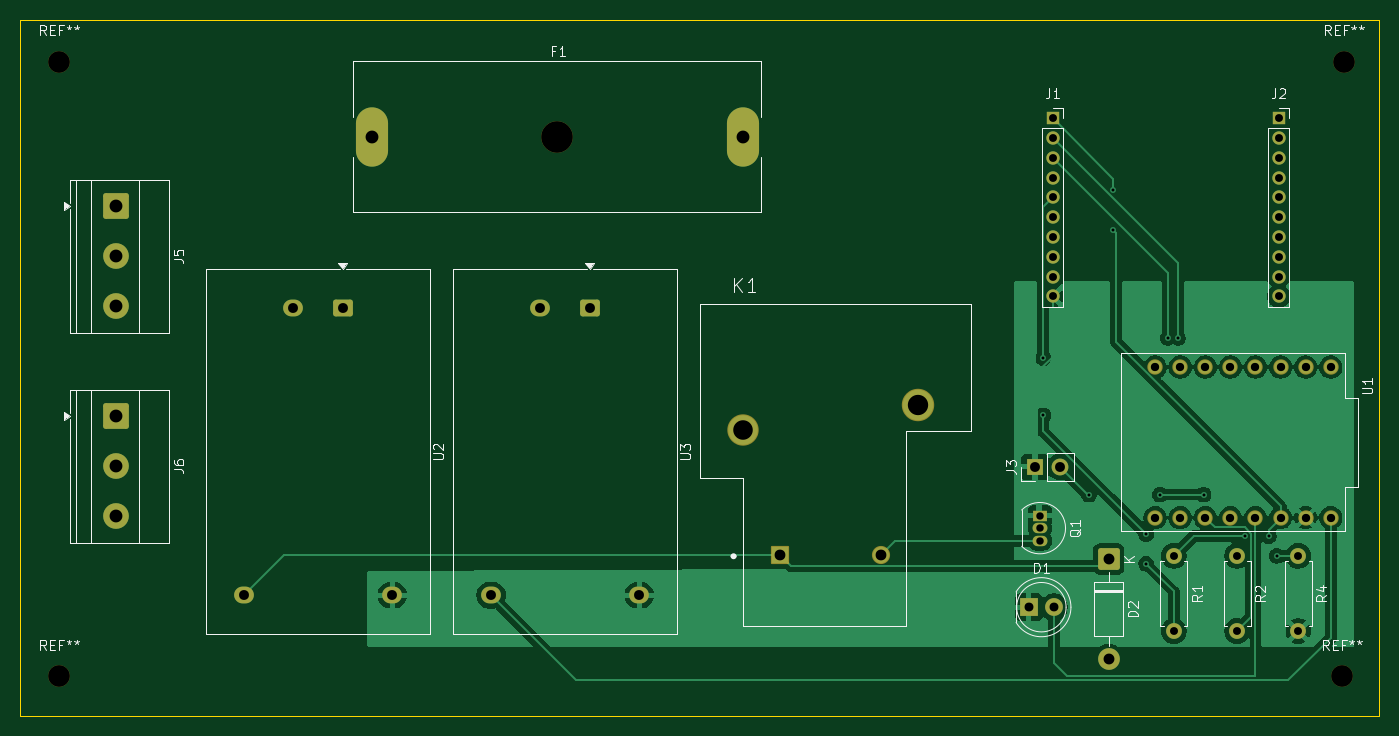
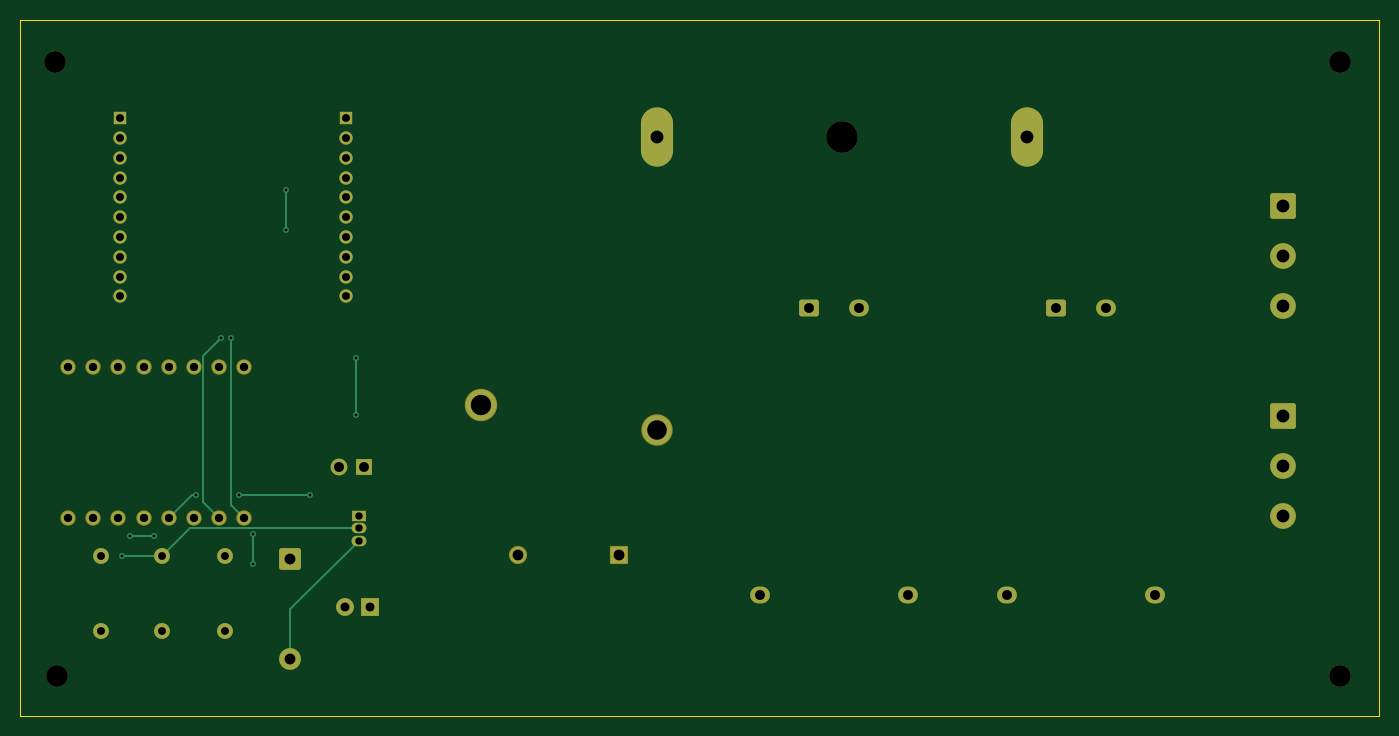
Circuit board: 11 layer files. Board 137.6 x 70.5 mm.
- bottom_copper: joiner-B_Cu.gbr (9293 bytes)
- bottom_mask: joiner-B_Mask.gbr (4255 bytes)
- paste: joiner-B_Paste.gbr (451 bytes)
- bottom_silk: joiner-B_Silkscreen.gbr (452 bytes)
- outline: joiner-Edge_Cuts.gbr (603 bytes)
- top_copper: joiner-F_Cu.gbr (81744 bytes)
- top_mask: joiner-F_Mask.gbr (4255 bytes)
- paste: joiner-F_Paste.gbr (451 bytes)
- top_silk: joiner-F_Silkscreen.gbr (26298 bytes)
- drill: joiner-NPTH.drl (455 bytes)
- drill: joiner-PTH.drl (2131 bytes)

=== bottom_copper: joiner-B_Cu.gbr (9293 bytes, source omitted) ===
=== bottom_mask: joiner-B_Mask.gbr ===
%TF.GenerationSoftware,KiCad,Pcbnew,10.0.3*%
%TF.CreationDate,2026-07-12T13:30:28-05:00*%
%TF.ProjectId,joiner,6a6f696e-6572-42e6-9b69-6361645f7063,rev?*%
%TF.SameCoordinates,Original*%
%TF.FileFunction,Soldermask,Bot*%
%TF.FilePolarity,Negative*%
%FSLAX46Y46*%
G04 Gerber Fmt 4.6, Leading zero omitted, Abs format (unit mm)*
G04 Created by KiCad (PCBNEW 10.0.3) date 2026-07-12 13:30:28*
%MOMM*%
%LPD*%
G01*
G04 APERTURE LIST*
G04 Aperture macros list*
%AMRoundRect*
0 Rectangle with rounded corners*
0 $1 Rounding radius*
0 $2 $3 $4 $5 $6 $7 $8 $9 X,Y pos of 4 corners*
0 Add a 4 corners polygon primitive as box body*
4,1,4,$2,$3,$4,$5,$6,$7,$8,$9,$2,$3,0*
0 Add four circle primitives for the rounded corners*
1,1,$1+$1,$2,$3*
1,1,$1+$1,$4,$5*
1,1,$1+$1,$6,$7*
1,1,$1+$1,$8,$9*
0 Add four rect primitives between the rounded corners*
20,1,$1+$1,$2,$3,$4,$5,0*
20,1,$1+$1,$4,$5,$6,$7,0*
20,1,$1+$1,$6,$7,$8,$9,0*
20,1,$1+$1,$8,$9,$2,$3,0*%
G04 Aperture macros list end*
%ADD10RoundRect,0.250000X-0.750000X0.600000X-0.750000X-0.600000X0.750000X-0.600000X0.750000X0.600000X0*%
%ADD11O,2.000000X1.700000*%
%ADD12R,1.700000X1.700000*%
%ADD13C,1.700000*%
%ADD14RoundRect,0.249999X-0.850001X0.850001X-0.850001X-0.850001X0.850001X-0.850001X0.850001X0.850001X0*%
%ADD15C,2.200000*%
%ADD16R,1.350000X1.350000*%
%ADD17C,1.350000*%
%ADD18C,3.200000*%
%ADD19O,3.250000X6.000000*%
%ADD20RoundRect,0.102000X-0.817500X-0.817500X0.817500X-0.817500X0.817500X0.817500X-0.817500X0.817500X0*%
%ADD21C,1.839000*%
%ADD22C,3.174000*%
%ADD23C,3.280000*%
%ADD24R,1.800000X1.800000*%
%ADD25C,1.800000*%
%ADD26RoundRect,0.250000X-1.050000X1.050000X-1.050000X-1.050000X1.050000X-1.050000X1.050000X1.050000X0*%
%ADD27C,2.600000*%
%ADD28R,1.500000X1.050000*%
%ADD29O,1.500000X1.050000*%
%ADD30C,1.600000*%
%ADD31C,1.552000*%
G04 APERTURE END LIST*
D10*
%TO.C,U3*%
X147700000Y-52512500D03*
D11*
X142700000Y-52512500D03*
X152700000Y-81592500D03*
X137700000Y-81592500D03*
%TD*%
D12*
%TO.C,J3*%
X192725000Y-68600000D03*
D13*
X195265000Y-68600000D03*
%TD*%
D14*
%TO.C,D2*%
X200200000Y-77920000D03*
D15*
X200200000Y-88080000D03*
%TD*%
D16*
%TO.C,J2*%
X217400000Y-33340000D03*
D17*
X217400000Y-35340000D03*
X217400000Y-37340000D03*
X217400000Y-39340000D03*
X217400000Y-41340000D03*
X217400000Y-43340000D03*
X217400000Y-45340000D03*
X217400000Y-47340000D03*
X217400000Y-49340000D03*
X217400000Y-51340000D03*
%TD*%
D18*
%TO.C,F1*%
X144400000Y-35200000D03*
D19*
X125650000Y-35200000D03*
X163150000Y-35200000D03*
%TD*%
D20*
%TO.C,K1*%
X166965000Y-77545000D03*
D21*
X177125000Y-77545000D03*
D22*
X163155000Y-64845000D03*
D23*
X180935000Y-62305000D03*
%TD*%
D24*
%TO.C,D1*%
X192125000Y-82800000D03*
D25*
X194665000Y-82800000D03*
%TD*%
D10*
%TO.C,U2*%
X122700000Y-52512500D03*
D11*
X117700000Y-52512500D03*
X127700000Y-81592500D03*
X112700000Y-81592500D03*
%TD*%
D26*
%TO.C,J5*%
X99800000Y-42200000D03*
D27*
X99800000Y-47280000D03*
X99800000Y-52360000D03*
%TD*%
D15*
%TO.C,REF\u002A\u002A*%
X94000000Y-89800000D03*
%TD*%
%TO.C,REF\u002A\u002A*%
X223800000Y-89800000D03*
%TD*%
%TO.C,REF\u002A\u002A*%
X94000000Y-27600000D03*
%TD*%
%TO.C,REF\u002A\u002A*%
X224000000Y-27600000D03*
%TD*%
D26*
%TO.C,J6*%
X99800000Y-63440000D03*
D27*
X99800000Y-68520000D03*
X99800000Y-73600000D03*
%TD*%
D28*
%TO.C,Q1*%
X193240000Y-73530000D03*
D29*
X193240000Y-74800000D03*
X193240000Y-76070000D03*
%TD*%
D30*
%TO.C,R1*%
X206800000Y-77590000D03*
X206800000Y-85210000D03*
%TD*%
%TO.C,R4*%
X219400000Y-77600000D03*
X219400000Y-85220000D03*
%TD*%
%TO.C,R2*%
X213200000Y-77590000D03*
X213200000Y-85210000D03*
%TD*%
D31*
%TO.C,U1*%
X204900000Y-73740000D03*
X207440000Y-73740000D03*
X209980000Y-73740000D03*
X212520000Y-73740000D03*
X217600000Y-73740000D03*
X215060000Y-73740000D03*
X222680000Y-58500000D03*
X222680000Y-73740000D03*
X220140000Y-58500000D03*
X217600000Y-58500000D03*
X215060000Y-58500000D03*
X212520000Y-58500000D03*
X209980000Y-58500000D03*
X207440000Y-58500000D03*
X204900000Y-58500000D03*
X220140000Y-73740000D03*
%TD*%
D16*
%TO.C,J1*%
X194540000Y-33340000D03*
D17*
X194540000Y-35340000D03*
X194540000Y-37340000D03*
X194540000Y-39340000D03*
X194540000Y-41340000D03*
X194540000Y-43340000D03*
X194540000Y-45340000D03*
X194540000Y-47340000D03*
X194540000Y-49340000D03*
X194540000Y-51340000D03*
%TD*%
M02*

=== paste: joiner-B_Paste.gbr ===
%TF.GenerationSoftware,KiCad,Pcbnew,10.0.3*%
%TF.CreationDate,2026-07-12T13:30:28-05:00*%
%TF.ProjectId,joiner,6a6f696e-6572-42e6-9b69-6361645f7063,rev?*%
%TF.SameCoordinates,Original*%
%TF.FileFunction,Paste,Bot*%
%TF.FilePolarity,Positive*%
%FSLAX46Y46*%
G04 Gerber Fmt 4.6, Leading zero omitted, Abs format (unit mm)*
G04 Created by KiCad (PCBNEW 10.0.3) date 2026-07-12 13:30:28*
%MOMM*%
%LPD*%
G01*
G04 APERTURE LIST*
G04 APERTURE END LIST*
M02*

=== bottom_silk: joiner-B_Silkscreen.gbr ===
%TF.GenerationSoftware,KiCad,Pcbnew,10.0.3*%
%TF.CreationDate,2026-07-12T13:30:28-05:00*%
%TF.ProjectId,joiner,6a6f696e-6572-42e6-9b69-6361645f7063,rev?*%
%TF.SameCoordinates,Original*%
%TF.FileFunction,Legend,Bot*%
%TF.FilePolarity,Positive*%
%FSLAX46Y46*%
G04 Gerber Fmt 4.6, Leading zero omitted, Abs format (unit mm)*
G04 Created by KiCad (PCBNEW 10.0.3) date 2026-07-12 13:30:28*
%MOMM*%
%LPD*%
G01*
G04 APERTURE LIST*
G04 APERTURE END LIST*
M02*

=== outline: joiner-Edge_Cuts.gbr ===
%TF.GenerationSoftware,KiCad,Pcbnew,10.0.3*%
%TF.CreationDate,2026-07-12T13:30:28-05:00*%
%TF.ProjectId,joiner,6a6f696e-6572-42e6-9b69-6361645f7063,rev?*%
%TF.SameCoordinates,Original*%
%TF.FileFunction,Profile,NP*%
%FSLAX46Y46*%
G04 Gerber Fmt 4.6, Leading zero omitted, Abs format (unit mm)*
G04 Created by KiCad (PCBNEW 10.0.3) date 2026-07-12 13:30:28*
%MOMM*%
%LPD*%
G01*
G04 APERTURE LIST*
%TA.AperFunction,Profile*%
%ADD10C,0.050000*%
%TD*%
G04 APERTURE END LIST*
D10*
X90000000Y-23340000D02*
X227600000Y-23340000D01*
X227600000Y-93840000D01*
X90000000Y-93840000D01*
X90000000Y-23340000D01*
M02*

=== top_copper: joiner-F_Cu.gbr (81744 bytes, source omitted) ===
=== top_mask: joiner-F_Mask.gbr ===
%TF.GenerationSoftware,KiCad,Pcbnew,10.0.3*%
%TF.CreationDate,2026-07-12T13:30:28-05:00*%
%TF.ProjectId,joiner,6a6f696e-6572-42e6-9b69-6361645f7063,rev?*%
%TF.SameCoordinates,Original*%
%TF.FileFunction,Soldermask,Top*%
%TF.FilePolarity,Negative*%
%FSLAX46Y46*%
G04 Gerber Fmt 4.6, Leading zero omitted, Abs format (unit mm)*
G04 Created by KiCad (PCBNEW 10.0.3) date 2026-07-12 13:30:28*
%MOMM*%
%LPD*%
G01*
G04 APERTURE LIST*
G04 Aperture macros list*
%AMRoundRect*
0 Rectangle with rounded corners*
0 $1 Rounding radius*
0 $2 $3 $4 $5 $6 $7 $8 $9 X,Y pos of 4 corners*
0 Add a 4 corners polygon primitive as box body*
4,1,4,$2,$3,$4,$5,$6,$7,$8,$9,$2,$3,0*
0 Add four circle primitives for the rounded corners*
1,1,$1+$1,$2,$3*
1,1,$1+$1,$4,$5*
1,1,$1+$1,$6,$7*
1,1,$1+$1,$8,$9*
0 Add four rect primitives between the rounded corners*
20,1,$1+$1,$2,$3,$4,$5,0*
20,1,$1+$1,$4,$5,$6,$7,0*
20,1,$1+$1,$6,$7,$8,$9,0*
20,1,$1+$1,$8,$9,$2,$3,0*%
G04 Aperture macros list end*
%ADD10RoundRect,0.250000X-0.750000X0.600000X-0.750000X-0.600000X0.750000X-0.600000X0.750000X0.600000X0*%
%ADD11O,2.000000X1.700000*%
%ADD12R,1.700000X1.700000*%
%ADD13C,1.700000*%
%ADD14RoundRect,0.249999X-0.850001X0.850001X-0.850001X-0.850001X0.850001X-0.850001X0.850001X0.850001X0*%
%ADD15C,2.200000*%
%ADD16R,1.350000X1.350000*%
%ADD17C,1.350000*%
%ADD18C,3.200000*%
%ADD19O,3.250000X6.000000*%
%ADD20RoundRect,0.102000X-0.817500X-0.817500X0.817500X-0.817500X0.817500X0.817500X-0.817500X0.817500X0*%
%ADD21C,1.839000*%
%ADD22C,3.174000*%
%ADD23C,3.280000*%
%ADD24R,1.800000X1.800000*%
%ADD25C,1.800000*%
%ADD26RoundRect,0.250000X-1.050000X1.050000X-1.050000X-1.050000X1.050000X-1.050000X1.050000X1.050000X0*%
%ADD27C,2.600000*%
%ADD28R,1.500000X1.050000*%
%ADD29O,1.500000X1.050000*%
%ADD30C,1.600000*%
%ADD31C,1.552000*%
G04 APERTURE END LIST*
D10*
%TO.C,U3*%
X147700000Y-52512500D03*
D11*
X142700000Y-52512500D03*
X152700000Y-81592500D03*
X137700000Y-81592500D03*
%TD*%
D12*
%TO.C,J3*%
X192725000Y-68600000D03*
D13*
X195265000Y-68600000D03*
%TD*%
D14*
%TO.C,D2*%
X200200000Y-77920000D03*
D15*
X200200000Y-88080000D03*
%TD*%
D16*
%TO.C,J2*%
X217400000Y-33340000D03*
D17*
X217400000Y-35340000D03*
X217400000Y-37340000D03*
X217400000Y-39340000D03*
X217400000Y-41340000D03*
X217400000Y-43340000D03*
X217400000Y-45340000D03*
X217400000Y-47340000D03*
X217400000Y-49340000D03*
X217400000Y-51340000D03*
%TD*%
D18*
%TO.C,F1*%
X144400000Y-35200000D03*
D19*
X125650000Y-35200000D03*
X163150000Y-35200000D03*
%TD*%
D20*
%TO.C,K1*%
X166965000Y-77545000D03*
D21*
X177125000Y-77545000D03*
D22*
X163155000Y-64845000D03*
D23*
X180935000Y-62305000D03*
%TD*%
D24*
%TO.C,D1*%
X192125000Y-82800000D03*
D25*
X194665000Y-82800000D03*
%TD*%
D10*
%TO.C,U2*%
X122700000Y-52512500D03*
D11*
X117700000Y-52512500D03*
X127700000Y-81592500D03*
X112700000Y-81592500D03*
%TD*%
D26*
%TO.C,J5*%
X99800000Y-42200000D03*
D27*
X99800000Y-47280000D03*
X99800000Y-52360000D03*
%TD*%
D15*
%TO.C,REF\u002A\u002A*%
X94000000Y-89800000D03*
%TD*%
%TO.C,REF\u002A\u002A*%
X223800000Y-89800000D03*
%TD*%
%TO.C,REF\u002A\u002A*%
X94000000Y-27600000D03*
%TD*%
%TO.C,REF\u002A\u002A*%
X224000000Y-27600000D03*
%TD*%
D26*
%TO.C,J6*%
X99800000Y-63440000D03*
D27*
X99800000Y-68520000D03*
X99800000Y-73600000D03*
%TD*%
D28*
%TO.C,Q1*%
X193240000Y-73530000D03*
D29*
X193240000Y-74800000D03*
X193240000Y-76070000D03*
%TD*%
D30*
%TO.C,R1*%
X206800000Y-77590000D03*
X206800000Y-85210000D03*
%TD*%
%TO.C,R4*%
X219400000Y-77600000D03*
X219400000Y-85220000D03*
%TD*%
%TO.C,R2*%
X213200000Y-77590000D03*
X213200000Y-85210000D03*
%TD*%
D31*
%TO.C,U1*%
X204900000Y-73740000D03*
X207440000Y-73740000D03*
X209980000Y-73740000D03*
X212520000Y-73740000D03*
X217600000Y-73740000D03*
X215060000Y-73740000D03*
X222680000Y-58500000D03*
X222680000Y-73740000D03*
X220140000Y-58500000D03*
X217600000Y-58500000D03*
X215060000Y-58500000D03*
X212520000Y-58500000D03*
X209980000Y-58500000D03*
X207440000Y-58500000D03*
X204900000Y-58500000D03*
X220140000Y-73740000D03*
%TD*%
D16*
%TO.C,J1*%
X194540000Y-33340000D03*
D17*
X194540000Y-35340000D03*
X194540000Y-37340000D03*
X194540000Y-39340000D03*
X194540000Y-41340000D03*
X194540000Y-43340000D03*
X194540000Y-45340000D03*
X194540000Y-47340000D03*
X194540000Y-49340000D03*
X194540000Y-51340000D03*
%TD*%
M02*

=== paste: joiner-F_Paste.gbr ===
%TF.GenerationSoftware,KiCad,Pcbnew,10.0.3*%
%TF.CreationDate,2026-07-12T13:30:28-05:00*%
%TF.ProjectId,joiner,6a6f696e-6572-42e6-9b69-6361645f7063,rev?*%
%TF.SameCoordinates,Original*%
%TF.FileFunction,Paste,Top*%
%TF.FilePolarity,Positive*%
%FSLAX46Y46*%
G04 Gerber Fmt 4.6, Leading zero omitted, Abs format (unit mm)*
G04 Created by KiCad (PCBNEW 10.0.3) date 2026-07-12 13:30:28*
%MOMM*%
%LPD*%
G01*
G04 APERTURE LIST*
G04 APERTURE END LIST*
M02*

=== top_silk: joiner-F_Silkscreen.gbr (26298 bytes, source omitted) ===
=== drill: joiner-NPTH.drl ===
M48
; DRILL file KiCad 10.0.3 date 2026-07-12T13:30:32
; FORMAT={-:-/ absolute / metric / decimal}
; #@! TF.CreationDate,2026-07-12T13:30:32-05:00
; #@! TF.GenerationSoftware,Kicad,Pcbnew,10.0.3
; #@! TF.FileFunction,NonPlated,1,2,NPTH
FMAT,2
METRIC
; #@! TA.AperFunction,NonPlated,NPTH,ComponentDrill
T1C2.200
; #@! TA.AperFunction,NonPlated,NPTH,ComponentDrill
T2C3.200
%
G90
G05
T1
X94.0Y-27.6
X94.0Y-89.8
X223.8Y-89.8
X224.0Y-27.6
T2
X144.4Y-35.2
M30

=== drill: joiner-PTH.drl ===
M48
; DRILL file KiCad 10.0.3 date 2026-07-12T13:30:32
; FORMAT={-:-/ absolute / metric / decimal}
; #@! TF.CreationDate,2026-07-12T13:30:32-05:00
; #@! TF.GenerationSoftware,Kicad,Pcbnew,10.0.3
; #@! TF.FileFunction,Plated,1,2,PTH
FMAT,2
METRIC
; #@! TA.AperFunction,Plated,PTH,ViaDrill
T1C0.300
; #@! TA.AperFunction,Plated,PTH,ComponentDrill
T2C0.750
; #@! TA.AperFunction,Plated,PTH,ComponentDrill
T3C0.800
; #@! TA.AperFunction,Plated,PTH,ComponentDrill
T4C0.840
; #@! TA.AperFunction,Plated,PTH,ComponentDrill
T5C0.900
; #@! TA.AperFunction,Plated,PTH,ComponentDrill
T6C1.000
; #@! TA.AperFunction,Plated,PTH,ComponentDrill
T7C1.090
; #@! TA.AperFunction,Plated,PTH,ComponentDrill
T8C1.100
; #@! TA.AperFunction,Plated,PTH,ComponentDrill
T9C1.300
; #@! TA.AperFunction,Plated,PTH,ComponentDrill
T10C1.980
; #@! TA.AperFunction,Plated,PTH,ComponentDrill
T11C2.060
%
G90
G05
T1
X193.6Y-57.6
X193.6Y-63.4
X198.2Y-71.4
X200.6Y-44.6
X200.624Y-40.576
X204.0Y-75.4
X204.0Y-78.4
X205.4Y-71.4
X206.2Y-55.54
X207.2Y-55.54
X209.8Y-71.4
X214.0Y-75.6
X216.4Y-75.6
X217.2Y-77.6
T2
X193.24Y-73.53
X193.24Y-74.8
X193.24Y-76.07
T3
X194.54Y-33.34
X194.54Y-35.34
X194.54Y-37.34
X194.54Y-39.34
X194.54Y-41.34
X194.54Y-43.34
X194.54Y-45.34
X194.54Y-47.34
X194.54Y-49.34
X194.54Y-51.34
X206.8Y-77.59
X206.8Y-85.21
X213.2Y-77.59
X213.2Y-85.21
X217.4Y-33.34
X217.4Y-35.34
X217.4Y-37.34
X217.4Y-39.34
X217.4Y-41.34
X217.4Y-43.34
X217.4Y-45.34
X217.4Y-47.34
X217.4Y-49.34
X217.4Y-51.34
X219.4Y-77.6
X219.4Y-85.22
T4
X204.9Y-58.5
X204.9Y-73.74
X207.44Y-58.5
X207.44Y-73.74
X209.98Y-58.5
X209.98Y-73.74
X212.52Y-58.5
X212.52Y-73.74
X215.06Y-58.5
X215.06Y-73.74
X217.6Y-58.5
X217.6Y-73.74
X220.14Y-58.5
X220.14Y-73.74
X222.68Y-58.5
X222.68Y-73.74
T5
X192.125Y-82.8
X194.665Y-82.8
T6
X112.7Y-81.593
X117.7Y-52.512
X122.7Y-52.512
X127.7Y-81.593
X137.7Y-81.593
X142.7Y-52.512
X147.7Y-52.512
X152.7Y-81.593
X192.725Y-68.6
X195.265Y-68.6
T7
X166.965Y-77.545
X177.125Y-77.545
T8
X200.2Y-77.92
X200.2Y-88.08
T9
X99.8Y-42.2
X99.8Y-47.28
X99.8Y-52.36
X99.8Y-63.44
X99.8Y-68.52
X99.8Y-73.6
X125.65Y-35.2
X163.15Y-35.2
T10
X163.155Y-64.845
T11
X180.935Y-62.305
M30
